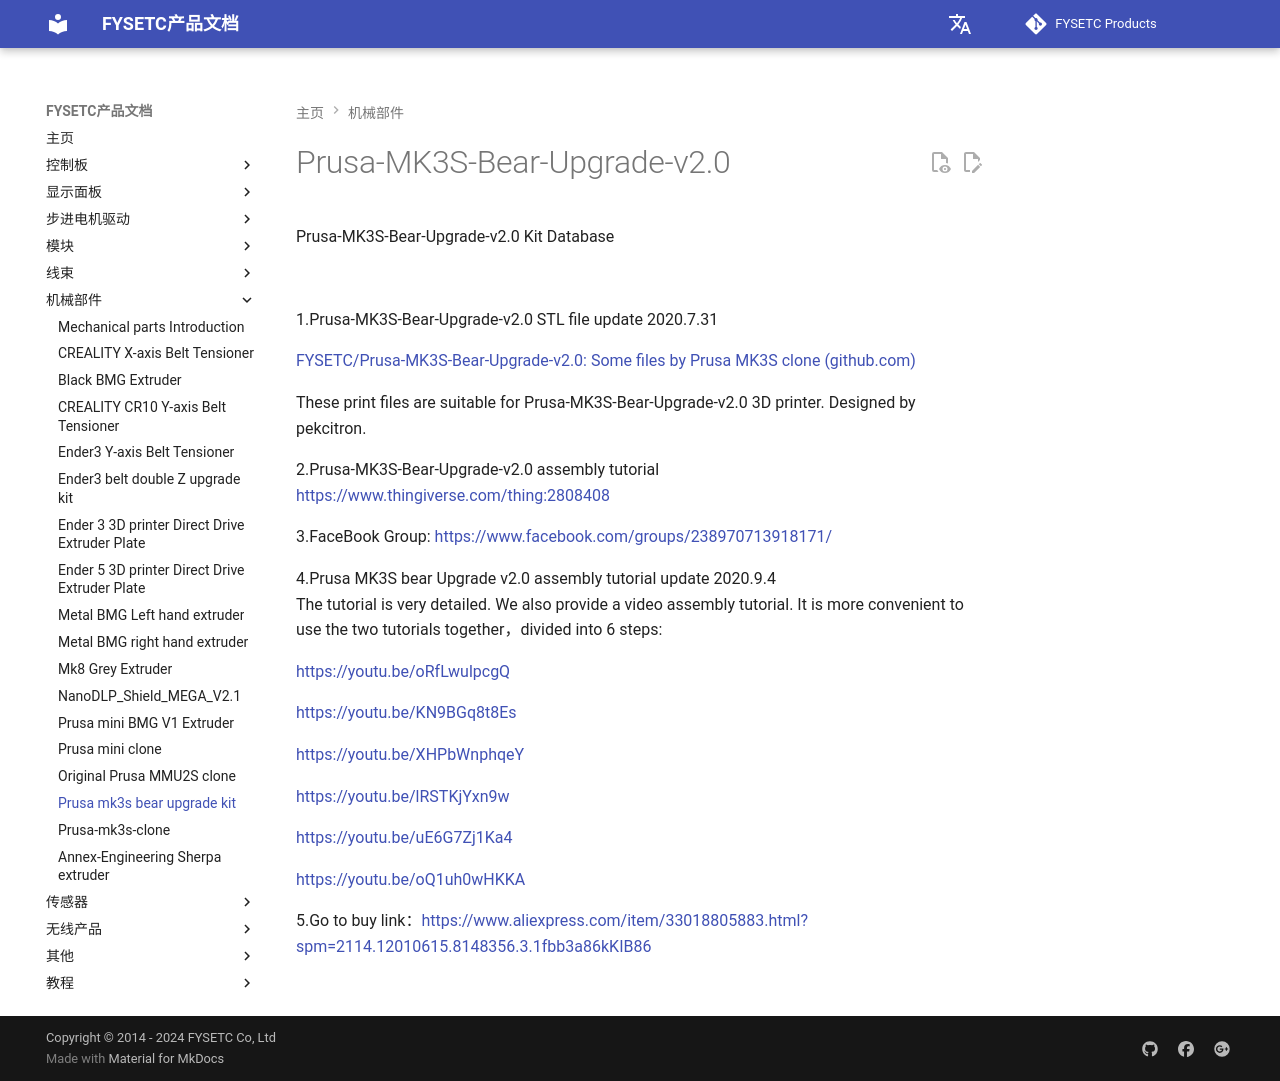

repository: FYSETC/wiki.fysetc · page: zh/PRUSA-MK3S-Bear-Upgrade-kit/index.html · generator: mkdocs

# Prusa-MK3S-Bear-Upgrade-v2.0
Prusa-MK3S-Bear-Upgrade-v2.0 Kit Database

![](images/PRUSA-MK3S-Bear_MK3S.jpg)

1.Prusa-MK3S-Bear-Upgrade-v2.0 STL file update 2020.7.31

[FYSETC/Prusa-MK3S-Bear-Upgrade-v2.0: Some files by Prusa MK3S clone (github.com)](https://github.com/FYSETC/Prusa-MK3S-Bear-Upgrade-v2.0)

These print files are suitable for Prusa-MK3S-Bear-Upgrade-v2.0 3D printer. Designed by pekcitron.

2.Prusa-MK3S-Bear-Upgrade-v2.0 assembly tutorial  
<https://www.thingiverse.com/thing:2808408>

3.FaceBook Group:
<https://www.facebook.com/groups/238970713918171/>

4.Prusa MK3S bear Upgrade v2.0 assembly tutorial update 2020.9.4  
The tutorial is very detailed. We also provide a video assembly tutorial. It is more convenient to use the two tutorials together，divided into 6 steps:

https://youtu.be/oRfLwulpcgQ

https://youtu.be/KN9BGq8t8Es

https://youtu.be/XHPbWnphqeY

https://youtu.be/lRSTKjYxn9w

https://youtu.be/uE6G7Zj1Ka4

https://youtu.be/oQ1uh0wHKKA

5.Go to buy link：https://www.aliexpress.com/item/33018805883.html?spm=2114.12010615.8148356.3.1fbb3a86kKIB86
